Labelled photos from "maize-status-prediction", an image-classification folder in Eng-Janvier/maize-status-prediction. The possible labels are: FAW, health.

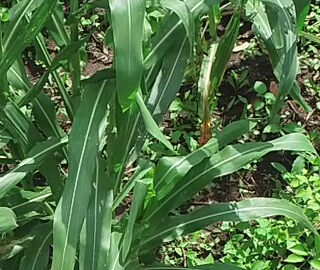
Label: health

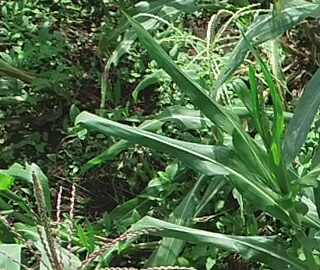
Label: health

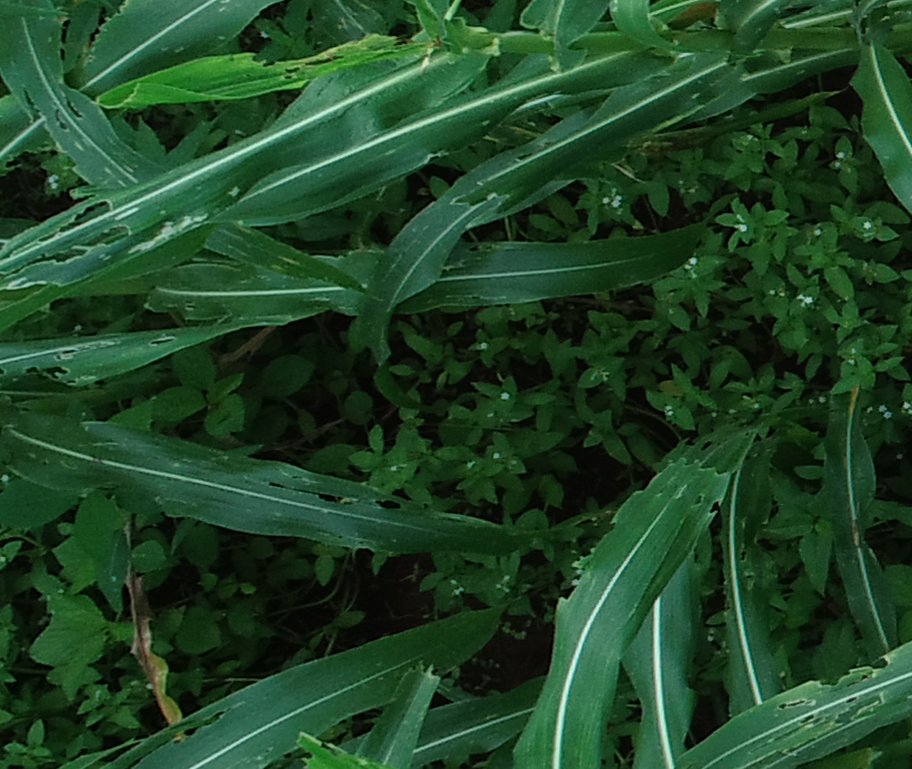
Label: FAW

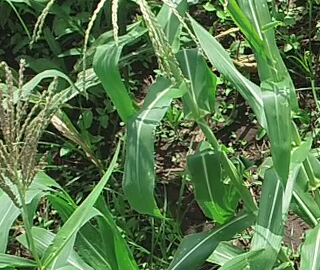
Label: health

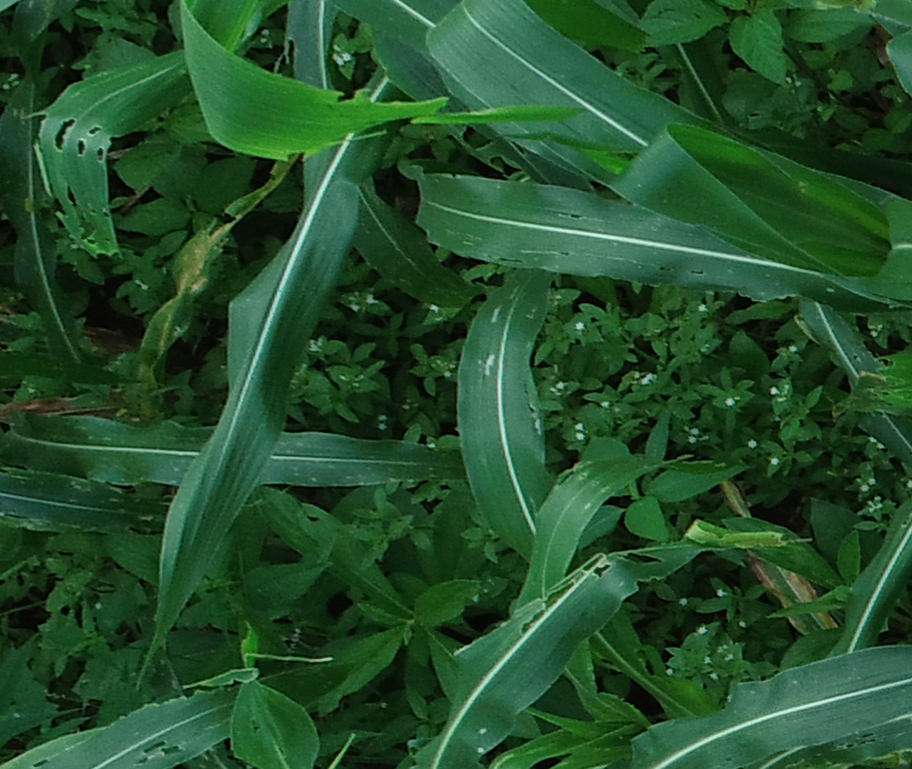
Label: FAW

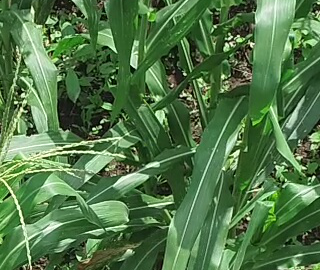
Label: health
